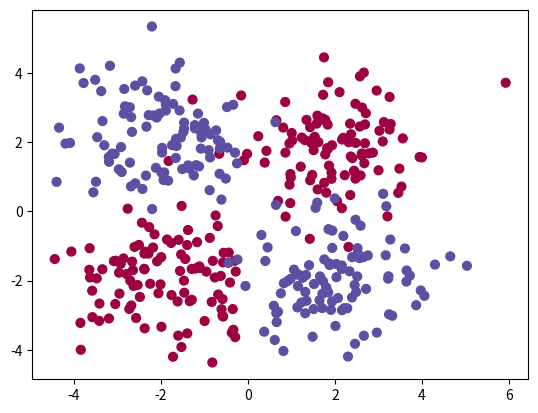

Recreate this plot in Python.
import matplotlib.pyplot as plt
import numpy as np


def activation(z):
    """
        Activation/Sigmoid
        **input: **
            *z: (Integer|Numpy Array)
    """
    return 1 / (1 + np.exp(-z))


def derivative_activation(z):
    """
        Derivative of the activation/Sigmoid
        **input: **
            *z: (Integer|Numpy Array)
    """
    return activation(z) * (1 - activation(z))


def pre_activation(features, weights, bias):
    """
        Compute the pre activation
        **input: **
            *features: (Numpy Matrix)
            *weights: (Numpy vector)
            *bias: (Integer)
    """
    return np.dot(features, weights) + bias


def init_variables(nb_features, hidden_layer_size):
    """
        Init model variables (weights and bias)
        **input: **
            *nb_features: (Integer) Numbers of inputs/features
            *hidden_layer_size: (Integer) Numbers of Unit in the hidden layer
    """
    w1 = np.random.randn(nb_features, hidden_layer_size)
    b1 = np.zeros(hidden_layer_size)

    w2 = np.random.randn(hidden_layer_size)
    b2 = np.zeros(1)

    return w1, b1, w2, b2


def class_predict(features, w1, b1, w2, b2):
    """
        Predict the class
        **input: **
            *features: (Numpy Matrix)
            *w1: (Numpy Matrix)
            *b1: (Numpy vector)
            *w2: (Numpy vector)
            *b2: (Numpy scalar)
        **reutrn: (Numpy vector)**
            *0 or 1
    """
    z1 = pre_activation(features, w1, b1)
    a1 = activation(z1)
    z2 = pre_activation(a1, w2, b2)
    y = activation(z2)
    return np.round(y)


def y_predict(features, w1, b1, w2, b2):
    """
        Predict the probability
        **input: **
            *features: (Numpy Matrix)
            *w1: (Numpy Matrix)
            *b1: (Numpy vector)
            *w2: (Numpy vector)
            *b2: (Numpy scalar)
        **reutrn: (Numpy vector)**
            *0 or 1
    """
    z1 = pre_activation(features, w1, b1)
    a1 = activation(z1)
    z2 = pre_activation(a1, w2, b2)
    y = activation(z2)
    return y


def get_dataset():
    """
        Method used to generate the dataset
    """
    # Numbers of row per class
    row_per_class = 100
    # Generate rows
    sick = np.random.randn(row_per_class, 2) + np.array([-2, -2])
    sick_2 = np.random.randn(row_per_class, 2) + np.array([2, 2])

    healthy = np.random.randn(row_per_class, 2) + np.array([-2, 2])
    healthy_2 = np.random.randn(row_per_class, 2) + np.array([2, -2])

    features = np.vstack([sick, sick_2, healthy, healthy_2])
    targets = np.concatenate((np.zeros(row_per_class * 2), np.zeros(row_per_class * 2) + 1))

    return features, targets


def cost(predictions, targets):
    """
        Compute the cost of the model
        **input: **
            *predictions: (Numpy vector) y
            *targets: (Numpy vector) t
    """
    return np.mean((predictions - targets) ** 2)


def train(features, targets, w1, b1, w2, b2):
    """
        Method used to train the model using the gradient descent method
        **input: **
            *features: (Numpy Matrix)
            *targets: (Numpy vector)
            *w1: (Numpy Matrix)
            *b1: (Numpy vector)
            *w2: (Numpy vector)
            *b2: (Numpy scalar)
        **return (Numpy vector, Numpy vector) **
            *update weights
            *update bias
    """
    epochs = 100
    learning_rate = 0.1

    # Print current Accuracy
    predictions = class_predict(features, w1, b1, w2, b2)
    print("Accuracy = %s" % np.mean(predictions == targets))

    # Plot points
    plt.scatter(features[:, 0], features[:, 1], s=40, c=targets, cmap=plt.cm.Spectral)
    plt.show()

    for epoch in range(epochs):
        # Compute and display the cost every 10 epoch
        if epoch % 10 == 0:
            predictions = y_predict(features, w1, b1, w2, b2)
            print("Current cost = %s" % cost(predictions, targets))

        # Init gragients
        w1_gradients = np.zeros(w1.shape)
        b1_gradients = np.zeros(b1.shape)
        w2_gradients = np.zeros(w2.shape)
        b2_gradients = np.zeros(b2.shape)
        # Go through each row
        for feature, target in zip(features, targets):
            # Compute prediction
            z1 = pre_activation(feature, w1, b1)
            a1 = activation(z1)
            z2 = pre_activation(a1, w2, b2)
            y = activation(z2)
            # Compute the error term
            error_term = (y - target)
            # Compute the error term for the output layer
            error_term_output = error_term * derivative_activation(z2)
            # Compute the error_term for the hidden layer
            error_term_hidden = error_term_output * w2 * derivative_activation(z1)
            # Update gradients
            w1_gradients += error_term_hidden * feature[:, None]
            b1_gradients += error_term_hidden
            w2_gradients += error_term_output * a1
            b2_gradients += error_term_output
        # Update variables
        w1 = w1 - (learning_rate * w1_gradients)
        b1 = b1 - (learning_rate * b1_gradients)
        w2 = w2 - (learning_rate * w2_gradients)
        b2 = b2 - (learning_rate * b2_gradients)
    # Print current Accuracy
    predictions = class_predict(features, w1, b1, w2, b2)
    print("Accuracy = %s" % np.mean(predictions == targets))


if __name__ == '__main__':
    # Dataset
    features, targets = get_dataset()
    # Variables
    w1, b1, w2, b2 = init_variables(2, 3)
    # Train the model
    train(features, targets, w1, b1, w2, b2)
